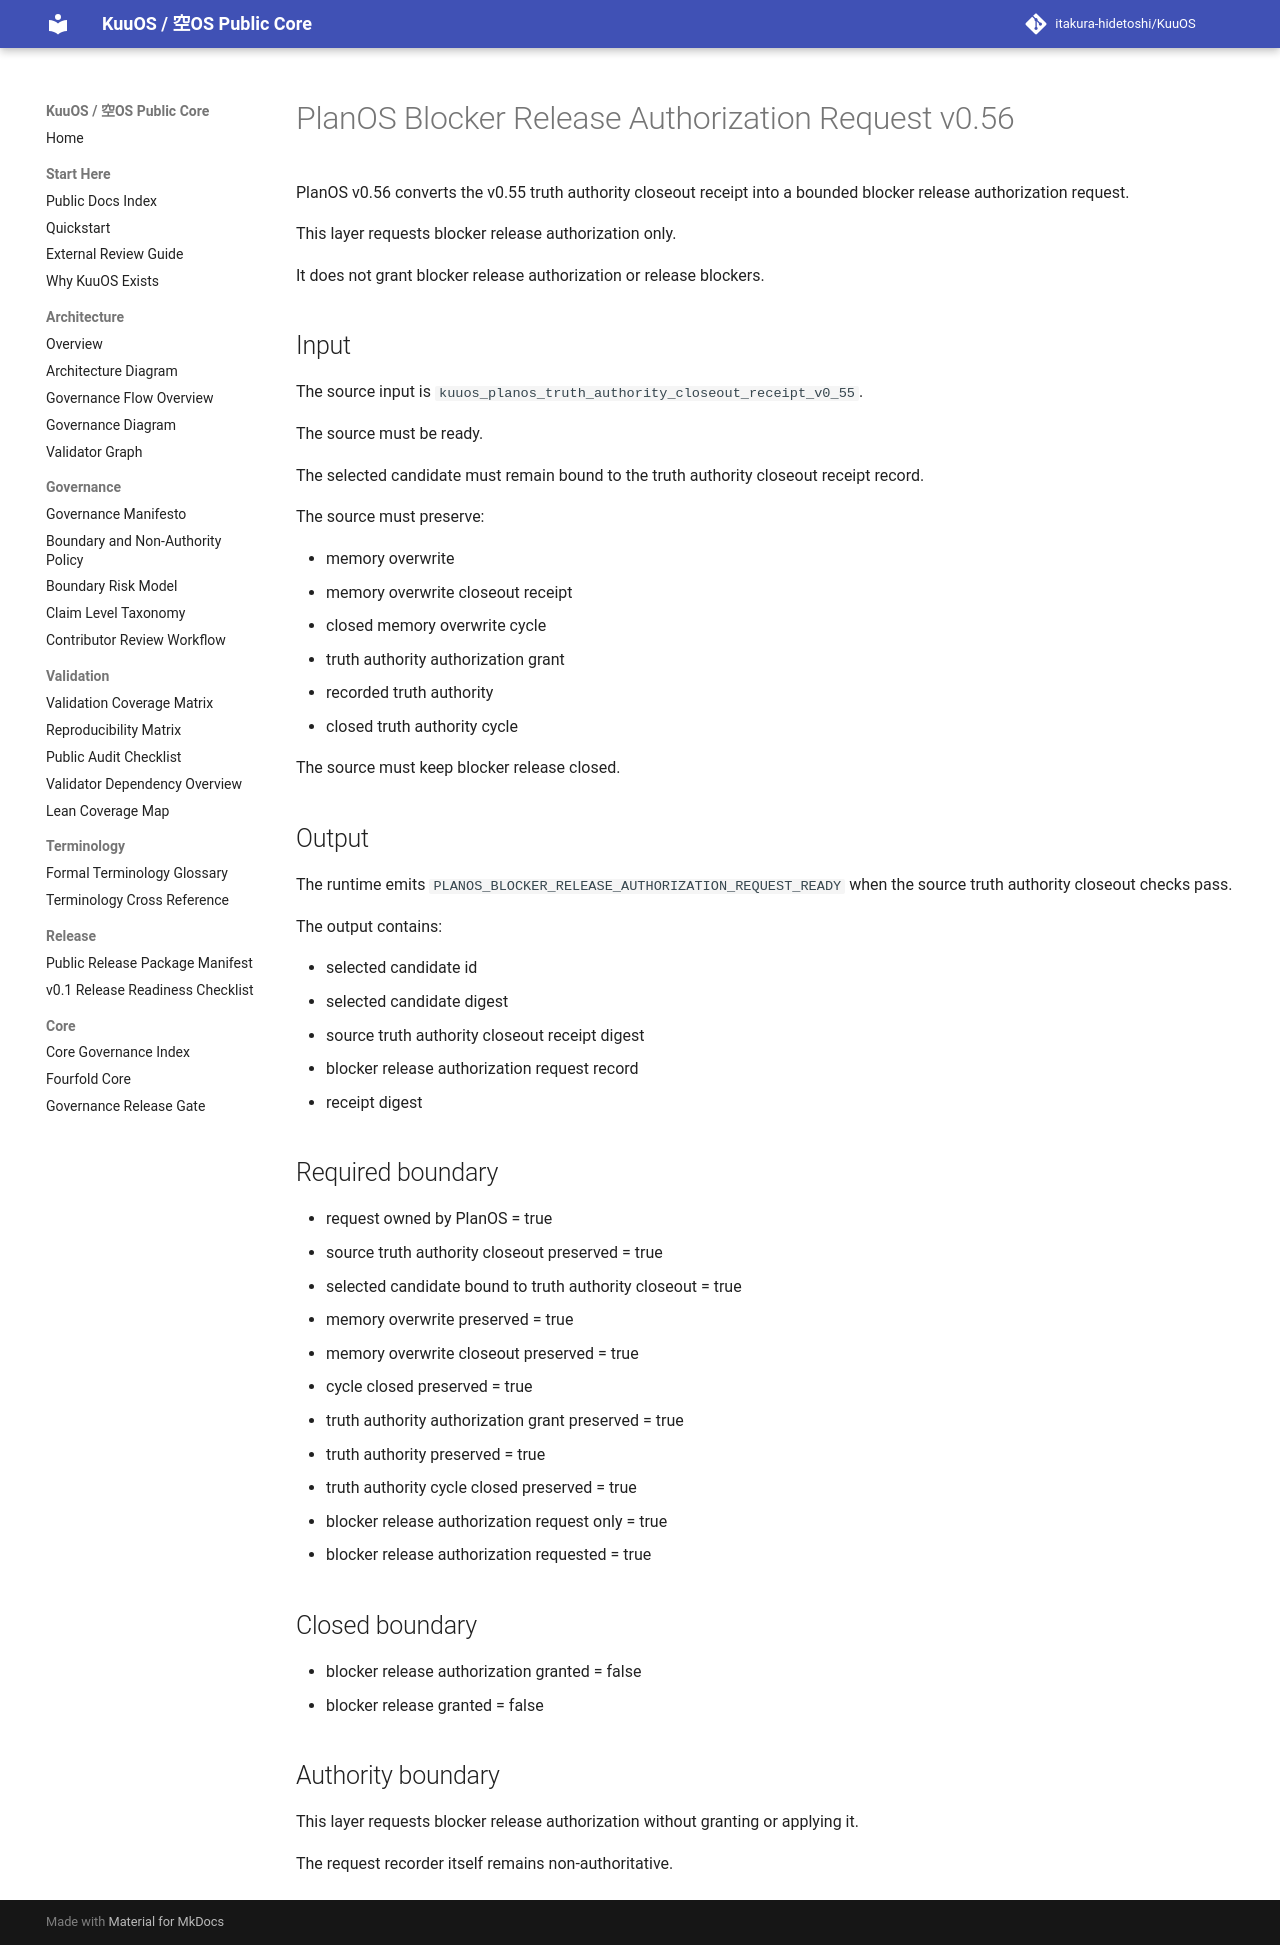

repository: itakura-hidetoshi/KuuOS · page: KUUOS_PLANOS_BLOCKER_RELEASE_AUTHORIZATION_REQUEST_v0_56/index.html · generator: mkdocs

# PlanOS Blocker Release Authorization Request v0.56

PlanOS v0.56 converts the v0.55 truth authority closeout receipt into a bounded blocker release authorization request.

This layer requests blocker release authorization only.

It does not grant blocker release authorization or release blockers.

## Input

The source input is `kuuos_planos_truth_authority_closeout_receipt_v0_55`.

The source must be ready.

The selected candidate must remain bound to the truth authority closeout receipt record.

The source must preserve:

- memory overwrite
- memory overwrite closeout receipt
- closed memory overwrite cycle
- truth authority authorization grant
- recorded truth authority
- closed truth authority cycle

The source must keep blocker release closed.

## Output

The runtime emits `PLANOS_BLOCKER_RELEASE_AUTHORIZATION_REQUEST_READY` when the source truth authority closeout checks pass.

The output contains:

- selected candidate id
- selected candidate digest
- source truth authority closeout receipt digest
- blocker release authorization request record
- receipt digest

## Required boundary

- request owned by PlanOS = true
- source truth authority closeout preserved = true
- selected candidate bound to truth authority closeout = true
- memory overwrite preserved = true
- memory overwrite closeout preserved = true
- cycle closed preserved = true
- truth authority authorization grant preserved = true
- truth authority preserved = true
- truth authority cycle closed preserved = true
- blocker release authorization request only = true
- blocker release authorization requested = true

## Closed boundary

- blocker release authorization granted = false
- blocker release granted = false

## Authority boundary

This layer requests blocker release authorization without granting or applying it.

The request recorder itself remains non-authoritative.
